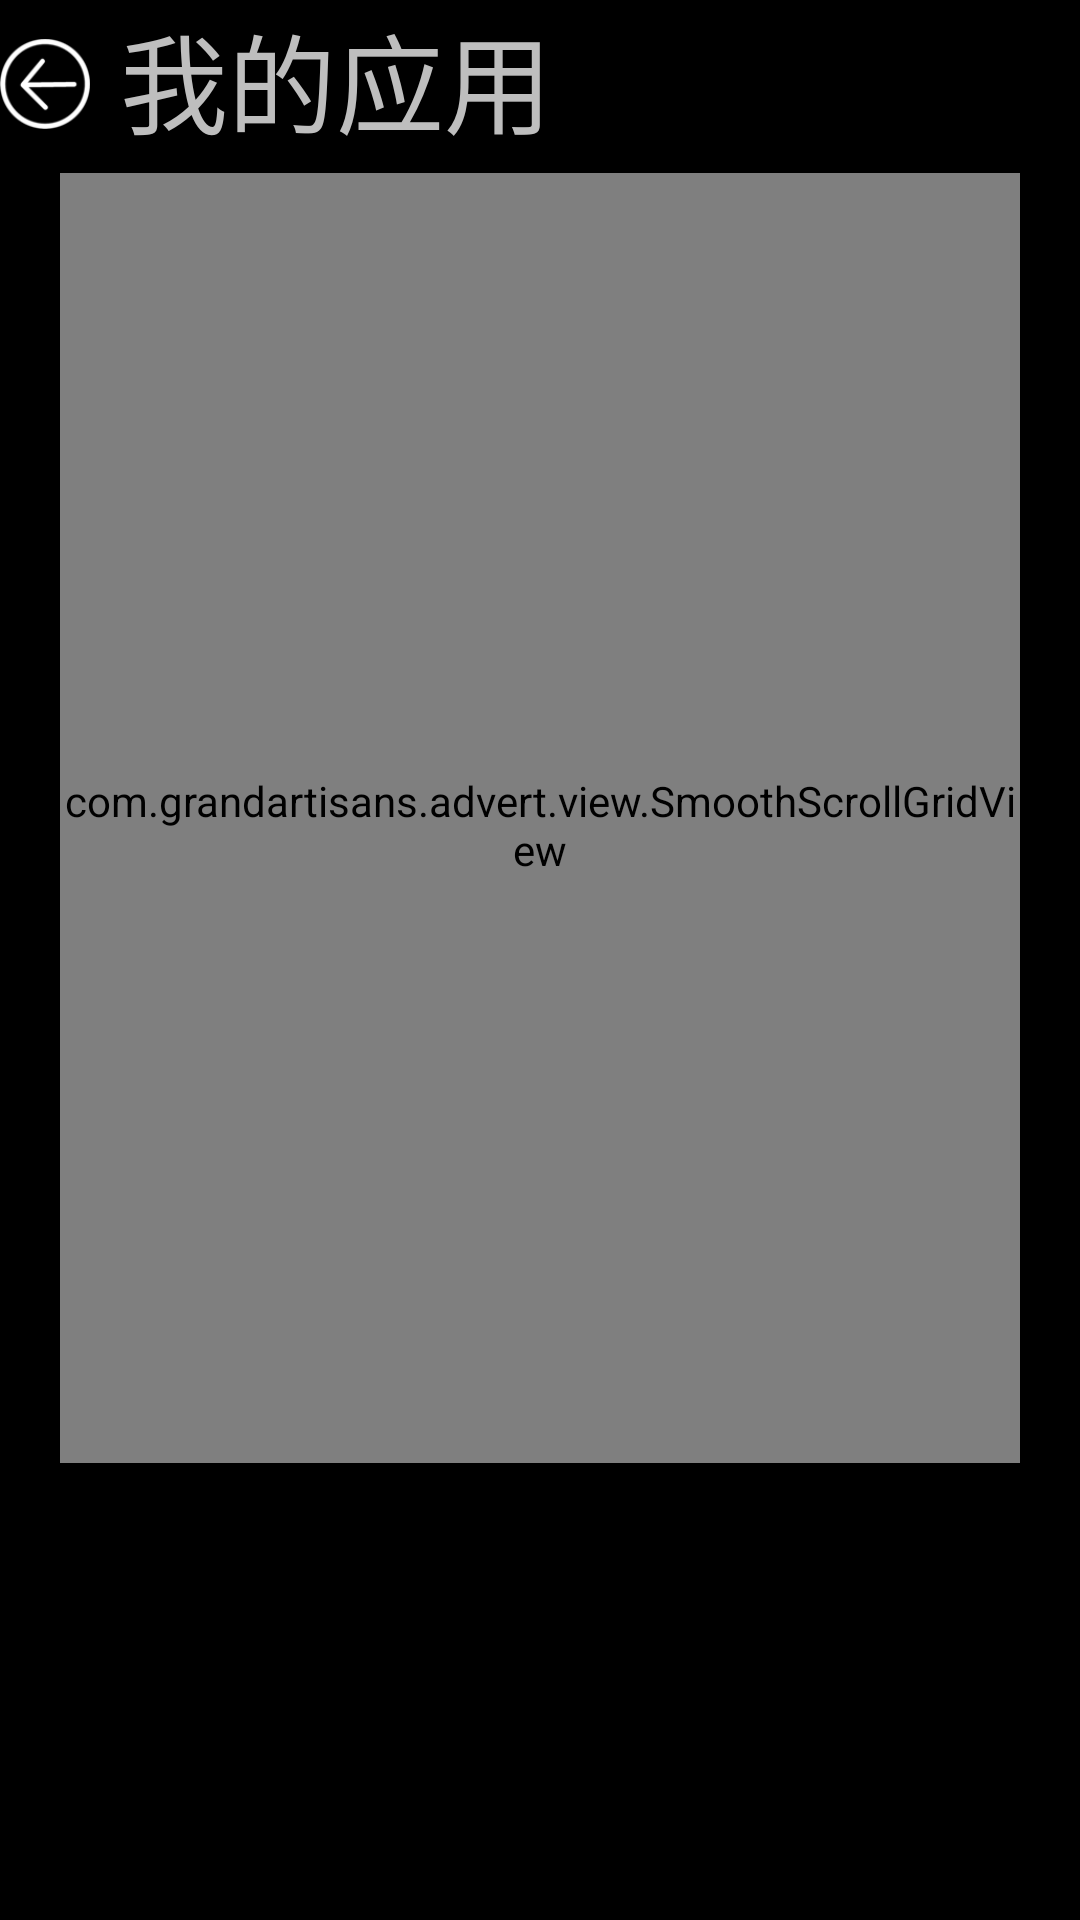

Reconstruct the res/layout file that produces this screen, plus the resources it refers to.
<!-- AndroidManifest.xml: application theme android:Theme.NoTitleBar.Fullscreen -->
<!-- res/layout/activity_myapp.xml -->
<LinearLayout xmlns:android="http://schemas.android.com/apk/res/android"
    xmlns:tools="http://schemas.android.com/tools"
    android:layout_width="760dp"
    android:layout_height="520dp"
    android:layout_marginLeft="30dp"
    android:layout_marginTop="70dp"
    android:orientation="vertical" >
 <RelativeLayout
        android:layout_width="wrap_content"
        android:layout_height="wrap_content" >

        <ImageView
            android:id="@+id/backImg"
            android:layout_width="30dp"
            android:layout_height="30dp"
            android:layout_marginRight="10dp"
            android:layout_marginTop="13dp"
            android:scaleType="fitXY"
            android:src="@drawable/tip_left_arrow" />
    <TextView
        android:id="@+id/myapp_title"
        android:layout_width="wrap_content"
        android:layout_height="wrap_content"
        android:layout_toRightOf="@id/backImg"
        android:text="@string/activity_button_myapp"
        android:textSize="36sp" />
</RelativeLayout>
    <ImageView
        android:layout_width="wrap_content"
        android:layout_height="wrap_content"
        android:src="@drawable/line_gradient" 
        android:visibility="gone"
        />

   <RelativeLayout
        android:layout_width="fill_parent"
        android:layout_height="440dp"
        android:background="@drawable/appstore_bg"
        android:gravity="center_vertical"
        android:padding="0dp"
        android:orientation="horizontal" >

        <ImageView
            android:id="@+id/image_arrow_left"
            android:layout_width="wrap_content"
            android:layout_height="wrap_content"
            android:layout_alignParentLeft="true"
            android:layout_centerVertical="true"
            android:layout_marginLeft="20dp"
            android:src="@drawable/icon_arrow_big_left"
            android:visibility="gone" />

        <ImageView
            android:id="@+id/image_arrow_right"
            android:layout_width="wrap_content"
            android:layout_height="wrap_content"
            android:layout_alignParentRight="true"
            android:layout_centerVertical="true"
            android:layout_marginRight="20dp"
            android:src="@drawable/icon_arrow_big_right"
            android:visibility="gone" />

        <TextView
            android:id="@+id/myAppLoading"
            android:layout_width="fill_parent"
            android:layout_height="fill_parent"
            android:layout_toLeftOf="@id/image_arrow_right"
            android:layout_toRightOf="@id/image_arrow_left"
            android:gravity="center"
            android:text="@string/local_list_loading"
            android:textColor="#ffffff"
            android:textSize="22sp" />

        <com.grandartisans.advert.view.SmoothScrollGridView
            android:id="@+id/apps_grid_view"
            android:layout_width="match_parent"
            android:layout_height="match_parent"
            android:layout_marginBottom="5dp"
            android:layout_marginLeft="20dp"
            android:layout_marginRight="20dp"
            android:layout_marginTop="5dp"
            android:layout_toLeftOf="@id/image_arrow_right"
            android:layout_toRightOf="@id/image_arrow_left"
            android:verticalSpacing="5dp"
            android:paddingTop="5dp"
            android:listSelector="#00000000"
            android:nextFocusDown="@+id/apps_grid_view"
            android:nextFocusUp="@+id/apps_grid_view"
            android:scrollbars="none" />
    </RelativeLayout>

</LinearLayout>
<!-- resources referenced by this layout -->
<resources>
  <!-- drawable icon_arrow_big_left: png bitmap (drawable, 1690 bytes) -->
  <!-- drawable icon_arrow_big_right: png bitmap (drawable, 1616 bytes) -->
  <!-- drawable line_gradient: png bitmap (drawable, 997 bytes) -->
  <!-- drawable tip_left_arrow: png bitmap (drawable, 20425 bytes) -->
  <string name="activity_button_myapp">我的应用</string>
  <string name="local_list_loading">正在努力加载中...</string>
</resources>
